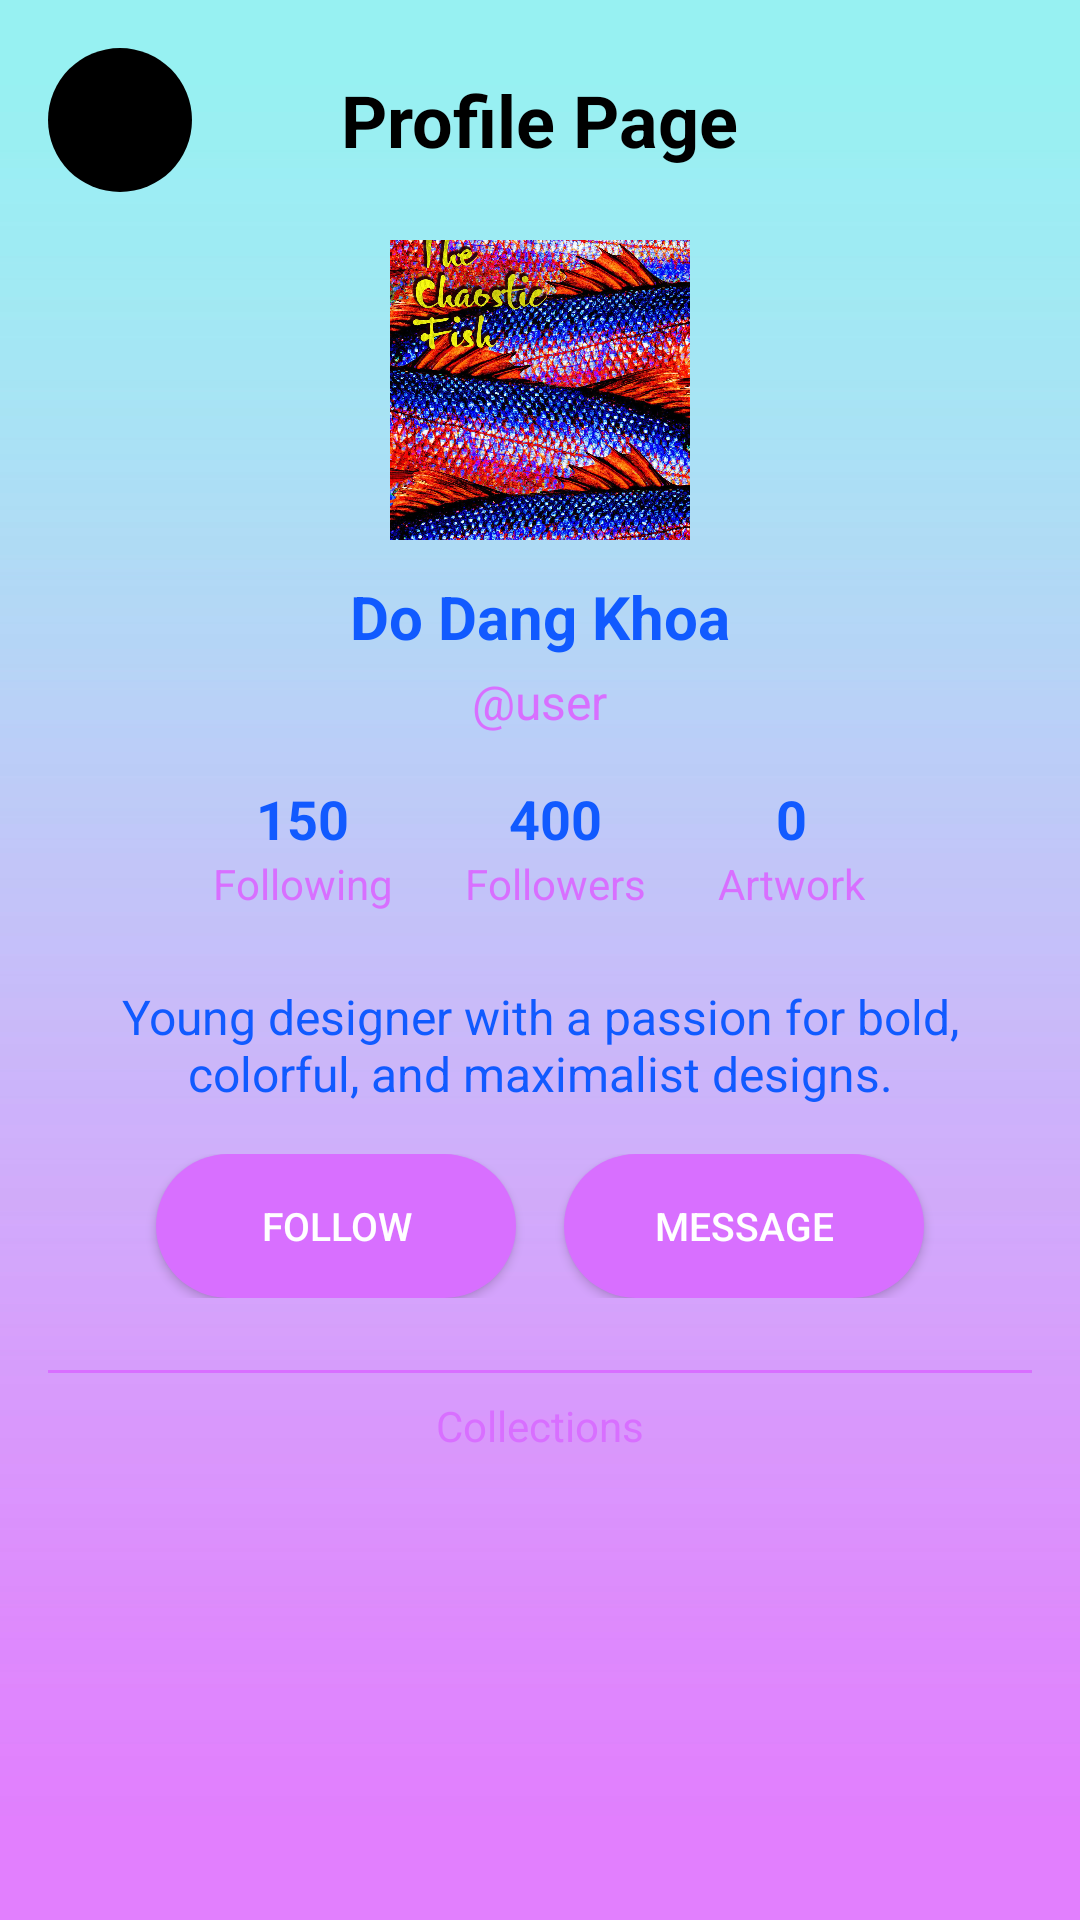

Here is an Android app screen rendered from its layout file. Give the layout XML and the strings, colors and styles it references.
<!-- AndroidManifest.xml: application theme Theme.KeepArt -->
<!-- res/layout/khoa_profile.xml -->
<LinearLayout xmlns:android="http://schemas.android.com/apk/res/android"
    android:layout_width="match_parent"
    android:layout_height="match_parent"
    android:orientation="vertical"
    android:padding="16dp"
    android:gravity="center_horizontal"
    android:background="@drawable/wall_paper_2"> 

    <RelativeLayout
        android:layout_width="match_parent"
        android:layout_height="wrap_content"
        android:layout_marginBottom="16dp">

        
        <ImageButton
            android:id="@+id/backButton"
            android:layout_width="48dp"
            android:layout_height="48dp"
            android:layout_alignParentStart="true"
            android:layout_centerVertical="true"
            android:src="@drawable/ic_arrow_back"
            android:contentDescription="Back"
            android:background="@drawable/black_circle_background" />

        
        <TextView
            android:id="@+id/profileTitle"
            android:layout_width="wrap_content"
            android:layout_height="wrap_content"
            android:layout_centerInParent="true"
            android:text="Profile Page"
            android:textSize="24sp"
            android:textStyle="bold"
            android:textColor="@color/most_bold" />
    </RelativeLayout>

    
    <ImageButton
        android:id="@+id/userAvatarButton"
        android:layout_width="100dp"
        android:layout_height="100dp"
        android:layout_marginBottom="12dp"
        android:background="@drawable/circle_background"
        android:scaleType="centerCrop"
        android:src="@drawable/avatar_khoa"
        android:contentDescription="User Avatar Button" />

    
    <TextView
        android:id="@+id/userName"
        android:layout_width="wrap_content"
        android:layout_height="wrap_content"
        android:text="Do Dang Khoa"
        android:textSize="20sp"
        android:textStyle="bold"
        android:textColor="@color/big_text"
        android:layout_marginBottom="4dp" />

    
    <TextView
        android:id="@+id/userHandle"
        android:layout_width="wrap_content"
        android:layout_height="wrap_content"
        android:text="@user"
        android:textSize="16sp"
        android:textColor="@color/small_text"
        android:layout_marginBottom="16dp" />

    
    <LinearLayout
        android:layout_width="wrap_content"
        android:layout_height="wrap_content"
        android:orientation="horizontal"
        android:gravity="center"
        android:layout_marginBottom="16dp">

        
        <LinearLayout
            android:layout_width="wrap_content"
            android:layout_height="wrap_content"
            android:orientation="vertical"
            android:layout_marginEnd="24dp"
            android:gravity="center">
            <TextView
                android:id="@+id/followingCount"
                android:layout_width="wrap_content"
                android:layout_height="wrap_content"
                android:text="150"
                android:textSize="18sp"
                android:textStyle="bold"
                android:textColor="@color/big_text" />
            <TextView
                android:layout_width="wrap_content"
                android:layout_height="wrap_content"
                android:text="Following"
                android:textSize="14sp"
                android:textColor="@color/small_text" />
        </LinearLayout>

        
        <LinearLayout
            android:layout_width="wrap_content"
            android:layout_height="wrap_content"
            android:orientation="vertical"
            android:layout_marginEnd="24dp"
            android:gravity="center">
            <TextView
                android:id="@+id/followersCount"
                android:layout_width="wrap_content"
                android:layout_height="wrap_content"
                android:text="400"
                android:textSize="18sp"
                android:textStyle="bold"
                android:textColor="@color/big_text" />
            <TextView
                android:layout_width="wrap_content"
                android:layout_height="wrap_content"
                android:text="Followers"
                android:textSize="14sp"
                android:textColor="@color/small_text" />
        </LinearLayout>

        
        <LinearLayout
            android:layout_width="wrap_content"
            android:layout_height="wrap_content"
            android:orientation="vertical"
            android:gravity="center">

            <TextView
                android:id="@+id/artworkCount"
                android:layout_width="wrap_content"
                android:layout_height="wrap_content"
                android:text="0"
                android:textSize="18sp"
                android:textStyle="bold"
                android:textColor="@color/big_text"/>

            <TextView
                android:layout_width="wrap_content"
                android:layout_height="wrap_content"
                android:text="Artwork"
                android:textSize="14sp"
                android:textColor="@color/small_text"/>
        </LinearLayout>
    </LinearLayout>

    
    <TextView
        android:id="@+id/profileDescription"
        android:layout_width="wrap_content"
        android:layout_height="wrap_content"
        android:text="Young designer with a passion for bold, colorful, and maximalist designs."
        android:textSize="16sp"
        android:textColor="@color/big_text"
        android:layout_marginTop="8dp"
        android:gravity="center" />

    
    <LinearLayout
        android:layout_width="match_parent"
        android:layout_height="wrap_content"
        android:orientation="horizontal"
        android:layout_marginTop="16dp"
        android:gravity="center">

        <Button
            android:id="@+id/followButton"
            android:layout_width="120dp"
            android:layout_height="wrap_content"
            android:text="Follow"
            android:textColor="#FFFFFF"
            android:background="@drawable/rounded_button"
            android:textSize="13sp"
            android:padding="12dp"

            android:layout_marginEnd="8dp" />

        <Button
            android:id="@+id/messageButton"
            android:layout_width="120dp"
            android:layout_height="wrap_content"
            android:text="Message"
            android:textColor="#FFFFFF"
            android:background="@drawable/rounded_button"
            android:textSize="13sp"
            android:padding="12dp"
            android:layout_marginStart="8dp" />
    </LinearLayout>

    
    <View
        android:layout_width="match_parent"
        android:layout_height="1dp"
        android:layout_marginTop="24dp"
        android:background="@color/small_text" />

    
    <TextView
        android:id="@+id/collectionsText"
        android:layout_width="wrap_content"
        android:layout_height="wrap_content"
        android:text="Collections"
        android:textSize="14sp"
        android:layout_marginTop="8dp"
        android:gravity="center"
        android:textColor="@color/small_text" />

    
    <androidx.recyclerview.widget.RecyclerView
        android:id="@+id/artRecyclerViewKhoa"
        android:layout_width="match_parent"
        android:layout_height="0dp"
        android:layout_marginTop="16dp"
        android:layout_marginLeft="30dp"
        android:layout_weight="1" />
</LinearLayout>
<!-- resources referenced by this layout -->
<resources>
  <color name="big_text">#115aff</color>
  <color name="most_bold">#FF000000</color>
  <color name="small_text">#d86fff</color>
  <!-- drawable avatar_khoa: jpg bitmap (drawable, 732838 bytes) -->
  <!-- drawable black_circle_background (drawable) -->
  <?xml version="1.0" encoding="utf-8"?>
  <shape xmlns:android="http://schemas.android.com/apk/res/android"
      android:shape="oval">
      <solid android:color="@android:color/black" />
      <size
          android:width="40dp"
          android:height="40dp" />
  </shape>
  <!-- drawable circle_background (drawable) -->
  <?xml version="1.0" encoding="utf-8"?>
  <shape xmlns:android="http://schemas.android.com/apk/res/android"
      android:shape="oval">
  
      
      <solid android:color="#E0E0E0"/> 
  
      
      <stroke
          android:width="2dp"
          android:color="#CCCCCC"/> 
  
      
      <size
          android:width="100dp"
          android:height="100dp"/> 
  
      <corners android:radius="50dp"/>
  </shape>
  <!-- drawable rounded_button (drawable) -->
  <?xml version="1.0" encoding="utf-8"?>
  <shape xmlns:android="http://schemas.android.com/apk/res/android">
      <solid android:color="#d86fff"/>
      <corners android:radius="50dp"/>
  </shape>
  <!-- drawable wall_paper_2: jpg bitmap (drawable, 69718 bytes) -->
  <style name="Theme.KeepArt" parent="Theme.MaterialComponents.DayNight.NoActionBar">
          
          <item name="colorPrimary">@color/purple_500</item>
          <item name="colorPrimaryVariant">@color/purple_700</item>
          <item name="colorOnPrimary">@color/white</item>
          
          <item name="colorSecondary">@color/teal_200</item>
          <item name="colorSecondaryVariant">@color/teal_700</item>
          <item name="colorOnSecondary">@color/black</item>
          
          <item name="android:statusBarColor">?attr/colorPrimaryVariant</item>
          
      </style>
  <color name="purple_500">#FF6200EE</color>
  <color name="purple_700">#FF3700B3</color>
  <color name="white">#FFFFFFFF</color>
  <color name="teal_200">#FF03DAC5</color>
  <color name="teal_700">#FF018786</color>
  <color name="black">#FF000000</color>
</resources>
